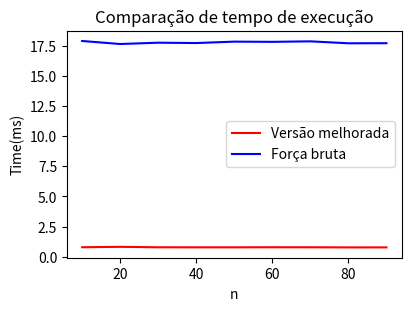

Generate this figure with matplotlib:
def forca_bruta(array):
    result = 0
    size = len(array)
    for i in range(size):
        for j in range(i+1, size):
            if array[i] > array[j]:
                result += 1
    return result

def versao_melhorada(arr):
    if len(arr) <= 1:
        return 0
    else:
        mid = len(arr) // 2
        left = arr[:mid]
        right = arr[mid:]
        inv_left = versao_melhorada(left)
        inv_right = versao_melhorada(right)
        inv_merge = merge_and_count(left, right)
        return inv_left + inv_right + inv_merge

def merge_and_count(left, right):
    inv_count = 0
    i = j = 0

    while i < len(left) and j < len(right):
        if left[i] <= right[j]:
            i += 1
        else:
            j += 1
            inv_count += len(left) - i

    return inv_count

import time

def tryItABunch(myFn, lst, startN=10, endN=100, stepSize=10, numTrials=20):
    nValues = []
    tValues = []
    for n in range(startN, endN, stepSize):
        # run myFn several times and average to get a decent idea.
        runtime = 0
        for t in range(numTrials):
            start = time.time()
            myFn( lst )
            end = time.time()
            runtime += (end - start) * 1000 # measure in milliseconds
        runtime = runtime/numTrials
        nValues.append(n)
        tValues.append(runtime)
    return nValues, tValues

from random import choice
lst = [ choice(range(1000)) for i in range(1000) ]

nValues, tValues = tryItABunch(versao_melhorada, lst, numTrials=35)
nValuesBrute, tValuesBrute = tryItABunch(forca_bruta, lst, numTrials=35)

import matplotlib.pyplot as plt
fig = plt.figure(figsize=(4, 3), layout='constrained')
plt.plot(nValues, tValues, color="red", label="Versão melhorada")
plt.plot(nValuesBrute, tValuesBrute, color="blue", label="Força bruta")
plt.xlabel("n")
plt.ylabel("Time(ms)")
plt.legend()
plt.title("Comparação de tempo de execução")

